Photos from the image-classification dataset "data" in the GitHub repository lzh109/laserFilm. Its 2 classes are: bad, good.

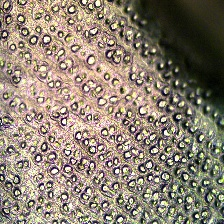
Label: bad

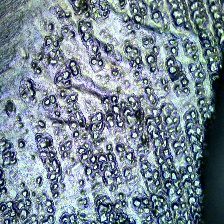
Label: bad

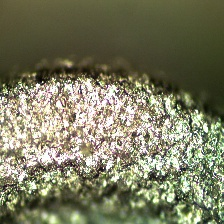
Label: bad

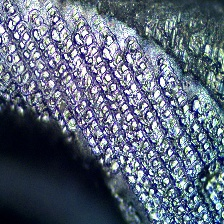
Label: good

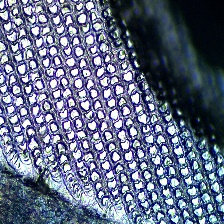
Label: good

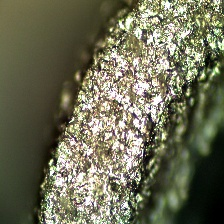
Label: bad
